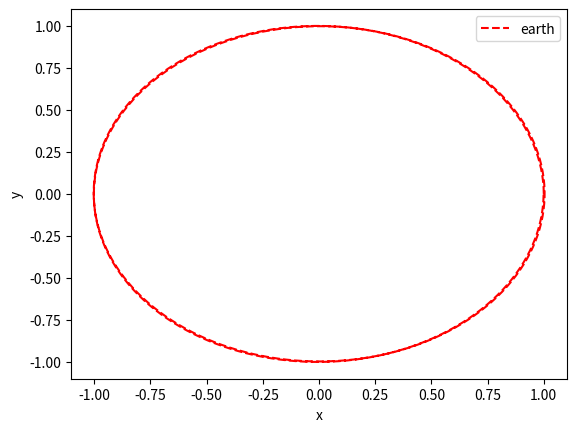

Here is the Python script that generated this plot:
import math as ma
import matplotlib.pyplot as plt
x=[]
y=[]
r=[]
vx=[]
vy=[]
x.append(1)
y.append(0)
vx.append(0)
vy.append(2*ma.pi)
dt=0.002
for i in range (1000):
	r.append((x[i]**2+y[i]**2)**0.5)
	vx_app=vx[i]-4*ma.pi**2*x[i]/(r[i])*dt
	vx.append(vx_app)
	x_app=x[i]+vx[i+1]*dt
	x.append(x_app)
	vy_app=vy[i]-4*ma.pi**2*y[i]/(r[i])*dt
	vy.append(vy_app)
	y_app=y[i]+vy[i+1]*dt
	y.append(y_app)
	
plt.plot(x,y,'r--',label='earth')
plt.xlabel('x')
plt.ylabel('y')
plt.legend(loc='upper right')
plt.show()	
